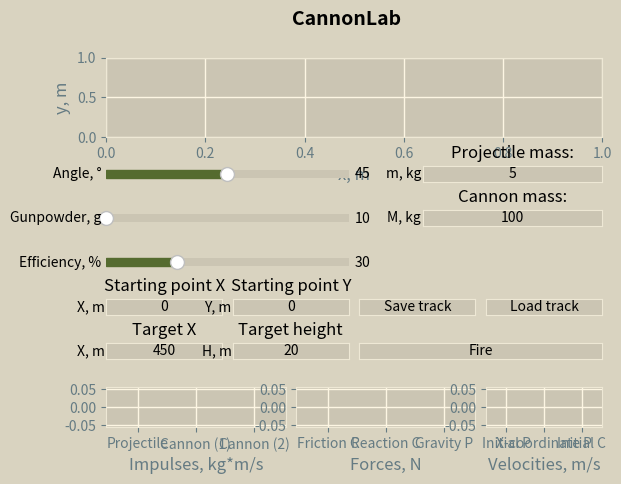

Recreate this plot in Python.
import numpy as np
import matplotlib.pyplot as plt
from matplotlib.gridspec import GridSpec
from matplotlib.widgets import Slider, Button, TextBox

# Colors:
bg_color = "#cbc5b3"
hc_color = "#cbc5b3"
main_color_1 = "#8dd3c7"
main_color_2 = "#71b1d0"

plt.style.use('Solarize_Light2')

fig = plt.figure()
fig.patch.set_facecolor("#d9d3c0")
fig.suptitle("CannonLab", fontsize=14, fontweight="bold")
fig.canvas.manager.set_window_title("CannonLab")

# Proportions:
hs = [2/5, 2/25, 2/25, 2/25, 2/25, 2/25, 1/5]
ws = [1/8, 1/8, 1/8, 1/8, 1/8, 1/8, 1/8, 1/8]

gs = GridSpec(ncols=8, nrows=7, width_ratios=ws, height_ratios=hs, figure=fig)

# Main plane:
ax = plt.subplot(gs[0, :8], facecolor=bg_color)
ax.set_aspect("auto")

plt.xlabel("x, m")
plt.ylabel("y, m")
plt.grid(True)

# Bars:
ax_impulses = plt.subplot(gs[6, :3], facecolor=bg_color)
impulse_bar = ax_impulses.bar(["Projectile", "Cannon (1)", "Cannon (2)"], [0, 0, 0], color=main_color_1)
plt.xlabel("Impulses, kg*m/s")
plt.grid(True)

ax_forces = plt.subplot(gs[6, 3:6], facecolor=bg_color)
force_bar = ax_forces.bar(["Friction C", "Reaction C", "Gravity P"], [0, 0, 0], color=main_color_1)
plt.xlabel("Forces, N")
plt.grid(True)

ax_velocities = plt.subplot(gs[6, 6:], facecolor=bg_color)
velocity_bar = ax_velocities.bar(["Initial P", "X-coordinate P", "Initial C"], [0, 0, 0], color=main_color_1)
plt.xlabel("Velocities, m/s")
plt.grid(True)

# Buttons:
axButton_launch = plt.subplot(gs[5, 4:])
button_launch = Button(ax=axButton_launch, label="Fire", color=bg_color, hovercolor=hc_color)

axButton_prev = plt.subplot(gs[4, 4:6])
button_prev = Button(ax=axButton_prev, label="Save track", color=bg_color, hovercolor=hc_color)

axButton_load = plt.subplot(gs[4, 6:])
button_load = Button(ax=axButton_load, label="Load track", color=bg_color, hovercolor=hc_color)

# Sliders:
axSlider_angle = plt.subplot(gs[1, :4])
slider_angle = Slider(ax=axSlider_angle, label="Angle, °", valmin=1, valmax=89, valinit=45, valstep=1, initcolor=None, color="darkolivegreen",
                      track_color=hc_color)

axSlider_gunpowder = plt.subplot(gs[2, :4])
slider_gunpowder = Slider(ax=axSlider_gunpowder, label="Gunpowder, g", valmin=10, valmax=100, valstep=10, initcolor=None, color="darkolivegreen",
                          track_color=hc_color)

axSlider_efficiency = plt.subplot(gs[3, :4])
slider_efficiency = Slider(ax=axSlider_efficiency, label="Efficiency, %", valmin=1, valmax=100, valstep=1, valinit=30,
                           initcolor=None, color="darkolivegreen", track_color=hc_color)

# Text boxes:
axTextBox_x_start = plt.subplot(gs[4, :2])
axTextBox_x_start.set_title("Starting point X", fontsize=12)
textbox_x_start = TextBox(ax=axTextBox_x_start, label="X, m", initial="0", textalignment="center", color=bg_color,
                          hovercolor=hc_color)

axTextBox_y_start = plt.subplot(gs[4, 2:4])
axTextBox_y_start.set_title("Starting point Y", fontsize=12)
textbox_y_start = TextBox(ax=axTextBox_y_start, label="Y, m", initial="0", textalignment="center", color=bg_color,
                          hovercolor=hc_color)

axTextBox_target_x = plt.subplot(gs[5, :2])
axTextBox_target_x.set_title("Target X", fontsize=12)
textbox_target_x = TextBox(ax=axTextBox_target_x, label="X, m", initial="450", textalignment="center", color=bg_color,
                           hovercolor=hc_color)

axTextBox_target_height = plt.subplot(gs[5, 2:4])
axTextBox_target_height.set_title("Target height", fontsize=12)
textbox_target_height = TextBox(ax=axTextBox_target_height, label="H, m", initial="20", textalignment="center",
                                color=bg_color, hovercolor=hc_color)

axTextBox_bullet_m = plt.subplot(gs[1, 5:])
axTextBox_bullet_m.set_title("Projectile mass:", fontsize=12)
textbox_bullet_m = TextBox(ax=axTextBox_bullet_m, label="m, kg", initial="5", textalignment="center", color=bg_color,
                           hovercolor=hc_color)

axTextBox_cannon_m = plt.subplot(gs[2, 5:])
axTextBox_cannon_m.set_title("Cannon mass:", fontsize=12)
textbox_cannon_m = TextBox(ax=axTextBox_cannon_m, label="M, kg", initial="100", textalignment="center", color=bg_color,
                           hovercolor=hc_color)

plt.subplots_adjust(hspace=1)
plt.show()
